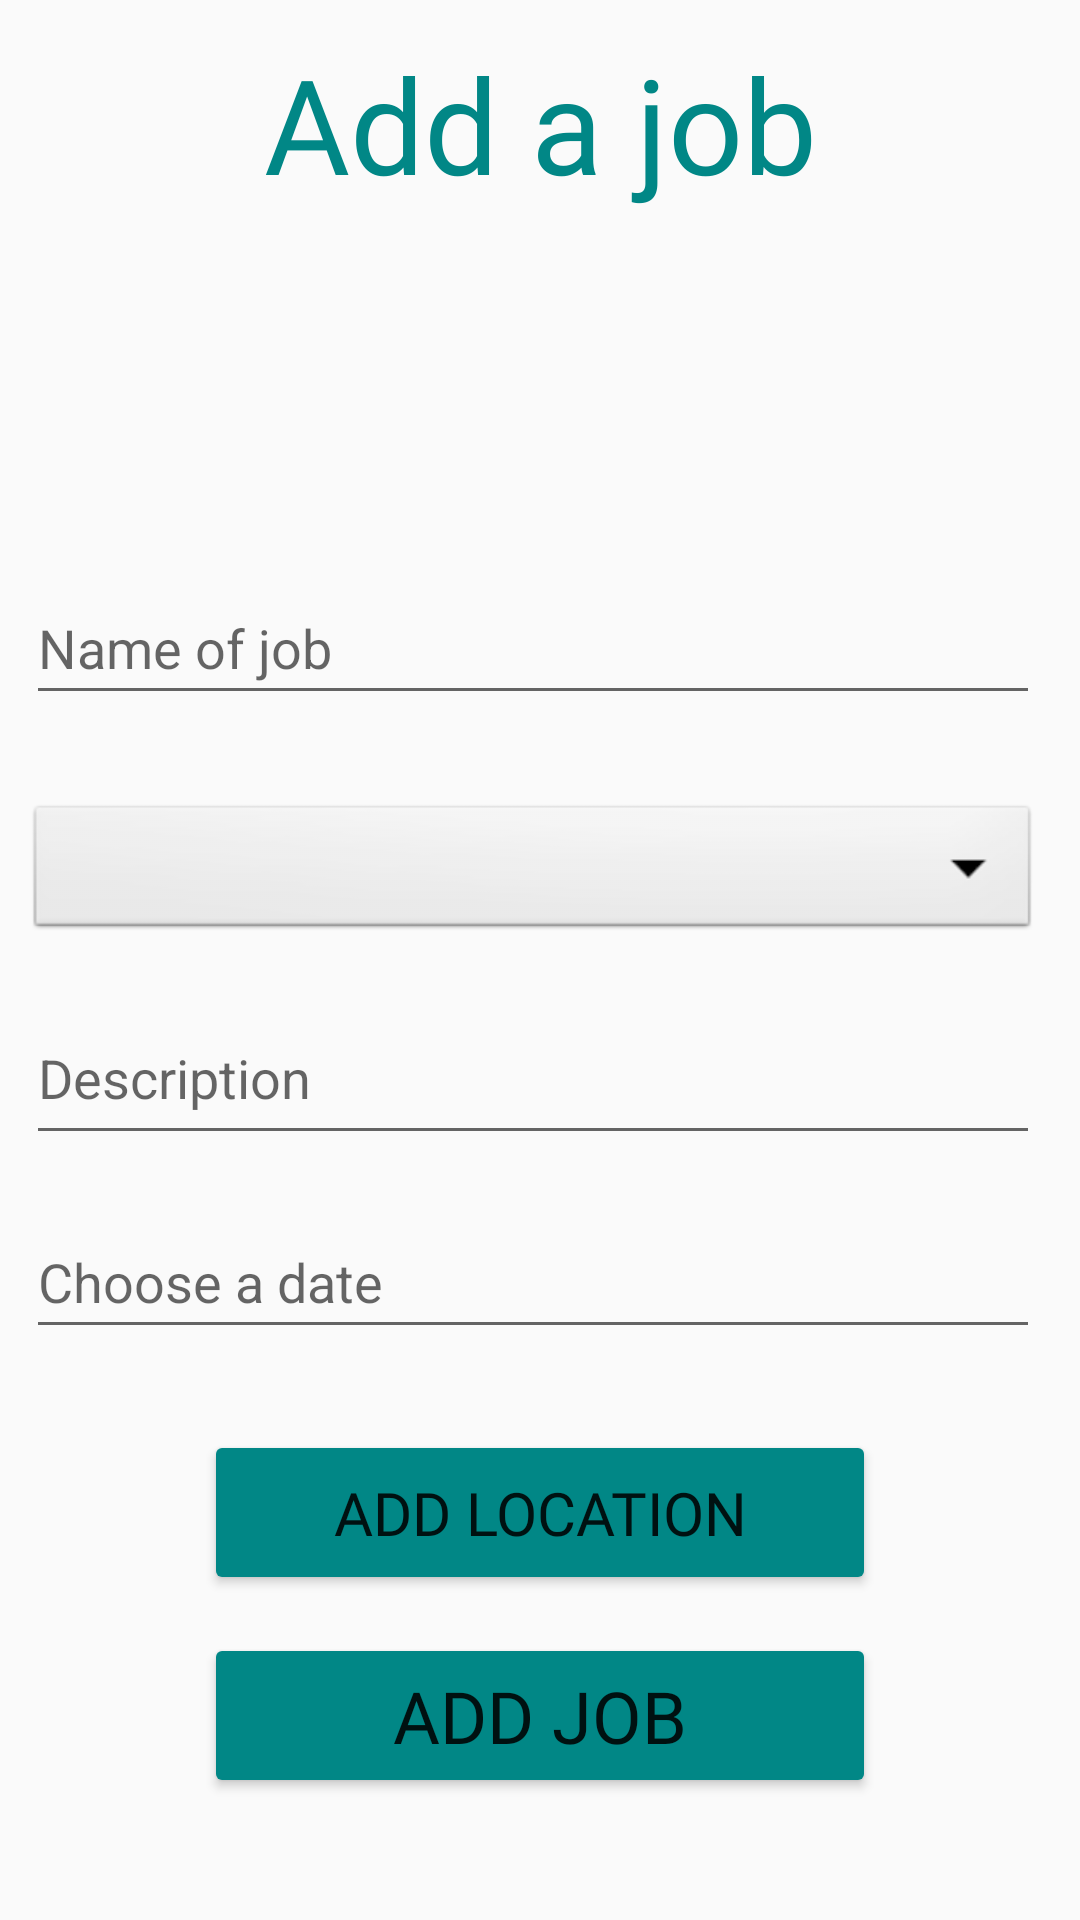

This screen was rendered from an Android layout file. Write that file and the resources it references.
<!-- AndroidManifest.xml: application theme Theme.AppCompat.Light -->
<!-- res/layout/activity_add_job.xml -->
<?xml version="1.0" encoding="utf-8"?>
<androidx.constraintlayout.widget.ConstraintLayout xmlns:android="http://schemas.android.com/apk/res/android"
    xmlns:app="http://schemas.android.com/apk/res-auto"
    xmlns:tools="http://schemas.android.com/tools"
    android:layout_width="match_parent"
    android:layout_height="match_parent"
    tools:context=".AddJobActivity">

    <TextView
        android:id="@+id/textView4"
        android:layout_width="wrap_content"
        android:layout_height="wrap_content"
        android:fontFamily="@font/architects_daughter"
        android:text="Add a job"
        android:textColor="@color/teal_700"
        android:textSize="44sp"
        app:layout_constraintBottom_toBottomOf="parent"
        app:layout_constraintEnd_toEndOf="parent"
        app:layout_constraintStart_toStartOf="parent"
        app:layout_constraintTop_toTopOf="parent"
        app:layout_constraintVertical_bias="0.01999998" />

    <EditText
        android:id="@+id/textJobName"
        android:layout_width="338dp"
        android:layout_height="48dp"
        android:ems="10"
        android:hint="Name of job"
        android:inputType="textPersonName"
        app:layout_constraintBottom_toBottomOf="parent"
        app:layout_constraintEnd_toEndOf="parent"
        app:layout_constraintHorizontal_bias="0.4"
        app:layout_constraintStart_toStartOf="parent"
        app:layout_constraintTop_toBottomOf="@+id/textView4"
        app:layout_constraintVertical_bias="0.23000002" />

    <Spinner
        android:id="@+id/spinnerCategory"
        android:layout_width="338dp"
        android:layout_height="48dp"
        android:background="@android:drawable/btn_dropdown"
        app:layout_constraintBottom_toBottomOf="parent"
        app:layout_constraintEnd_toEndOf="parent"
        app:layout_constraintHorizontal_bias="0.4"
        app:layout_constraintStart_toStartOf="parent"
        app:layout_constraintTop_toBottomOf="@+id/textJobName"
        app:layout_constraintVertical_bias="0.07999998" />

    <EditText
        android:id="@+id/textDescription"
        android:layout_width="338dp"
        android:layout_height="48dp"
        android:ems="10"
        android:gravity="start|top"
        android:hint="Description"
        android:inputType="textMultiLine"
        app:layout_constraintBottom_toBottomOf="parent"
        app:layout_constraintEnd_toEndOf="parent"
        app:layout_constraintHorizontal_bias="0.4"
        app:layout_constraintStart_toStartOf="parent"
        app:layout_constraintTop_toBottomOf="@+id/spinnerCategory"
        app:layout_constraintVertical_bias="0.07999998" />

    <EditText
        android:id="@+id/textDate"
        android:layout_width="338dp"
        android:layout_height="48dp"
        android:ems="10"
        android:hint="Choose a date"
        android:inputType="date"
        app:layout_constraintBottom_toBottomOf="parent"
        app:layout_constraintEnd_toEndOf="parent"
        app:layout_constraintHorizontal_bias="0.4"
        app:layout_constraintStart_toStartOf="parent"
        app:layout_constraintTop_toBottomOf="@+id/textDescription"
        app:layout_constraintVertical_bias="0.07999998" />

    <Button
        android:id="@+id/btnAddLocation"
        android:layout_width="224dp"
        android:layout_height="55dp"
        android:fontFamily="@font/architects_daughter"
        android:text="Add location"
        android:textSize="20sp"
        app:backgroundTint="@color/teal_700"
        app:layout_constraintBottom_toBottomOf="parent"
        app:layout_constraintEnd_toEndOf="parent"
        app:layout_constraintStart_toStartOf="parent"
        app:layout_constraintTop_toBottomOf="@+id/textDate"
        app:layout_constraintVertical_bias="0.19999999" />

    <Button
        android:id="@+id/btnAddJob"
        android:layout_width="224dp"
        android:layout_height="55dp"
        android:fontFamily="@font/architects_daughter"
        android:text="Add job"
        android:textSize="24sp"
        app:backgroundTint="@color/teal_700"
        app:layout_constraintBottom_toBottomOf="parent"
        app:layout_constraintEnd_toEndOf="parent"
        app:layout_constraintStart_toStartOf="parent"
        app:layout_constraintTop_toBottomOf="@+id/btnAddLocation"
        app:layout_constraintVertical_bias="0.24000001" />

    <ImageView
        android:id="@+id/imageView"
        android:layout_width="180dp"
        android:layout_height="113dp"
        app:layout_constraintBottom_toBottomOf="parent"
        app:layout_constraintEnd_toEndOf="parent"
        app:layout_constraintHorizontal_bias="0.497"
        app:layout_constraintStart_toStartOf="parent"
        app:layout_constraintTop_toBottomOf="@+id/textView4"
        app:layout_constraintVertical_bias="0.031"
        app:srcCompat="@drawable/addjob" />
</androidx.constraintlayout.widget.ConstraintLayout>
<!-- resources referenced by this layout -->
<resources>

  <!-- not gathered from this repository: default colours our renderer supplied (Android Studio template values) -->
  <color name="teal_700">#FF018786</color>
</resources>
